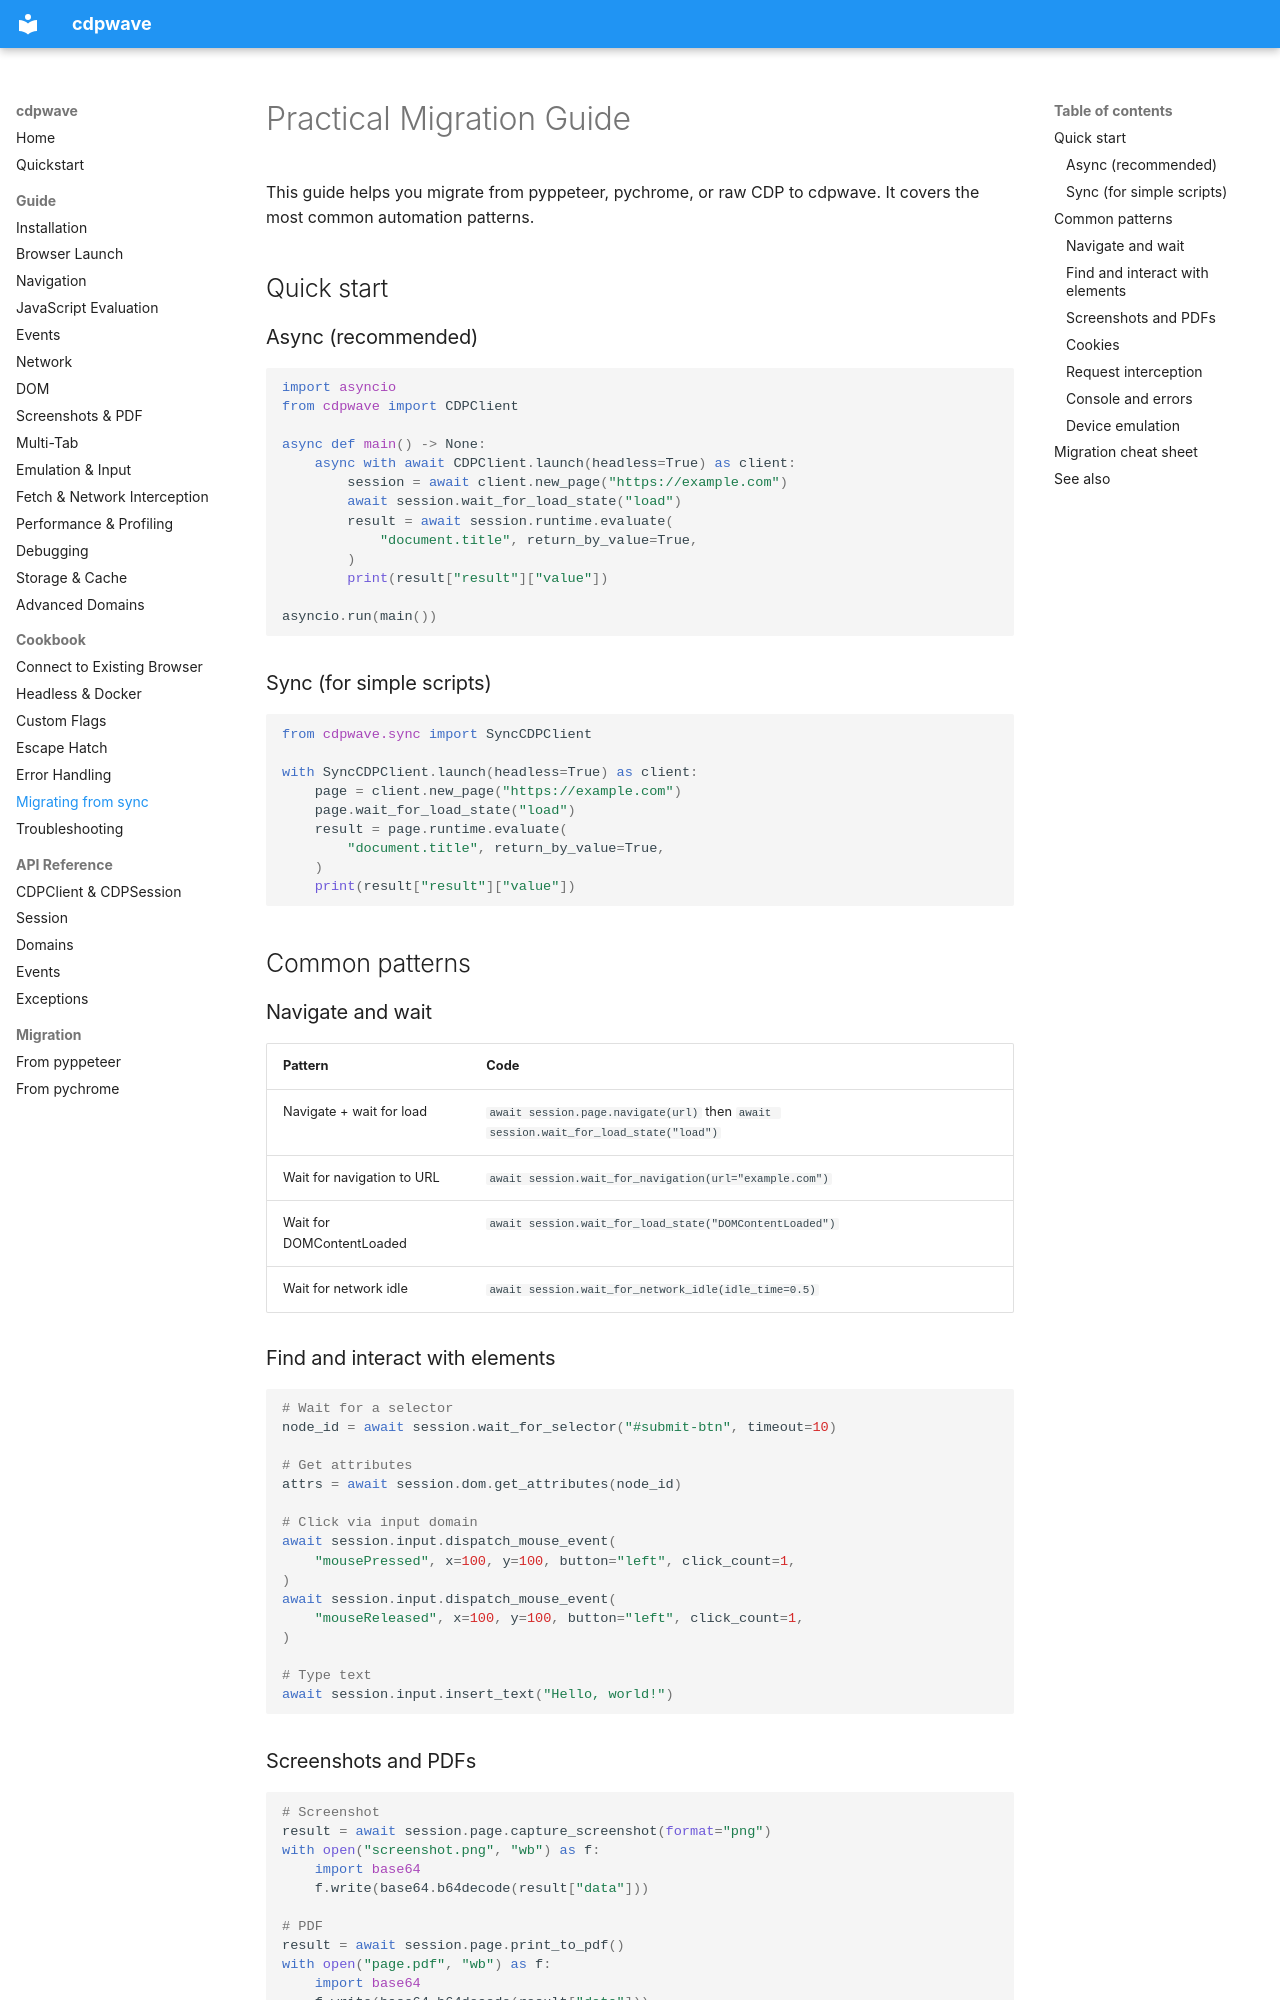

repository: MathiasPaulenko/cdpwave · page: cookbook/migrating/index.html · generator: mkdocs

# Practical Migration Guide

This guide helps you migrate from pyppeteer, pychrome, or raw CDP
to cdpwave. It covers the most common automation patterns.

## Quick start

### Async (recommended)

```python
import asyncio
from cdpwave import CDPClient

async def main() -> None:
    async with await CDPClient.launch(headless=True) as client:
        session = await client.new_page("https://example.com")
        await session.wait_for_load_state("load")
        result = await session.runtime.evaluate(
            "document.title", return_by_value=True,
        )
        print(result["result"]["value"])

asyncio.run(main())
```

### Sync (for simple scripts)

```python
from cdpwave.sync import SyncCDPClient

with SyncCDPClient.launch(headless=True) as client:
    page = client.new_page("https://example.com")
    page.wait_for_load_state("load")
    result = page.runtime.evaluate(
        "document.title", return_by_value=True,
    )
    print(result["result"]["value"])
```

## Common patterns

### Navigate and wait

| Pattern | Code |
|---|---|
| Navigate + wait for load | `await session.page.navigate(url)` then `await session.wait_for_load_state("load")` |
| Wait for navigation to URL | `await session.wait_for_navigation(url="example.com")` |
| Wait for DOMContentLoaded | `await session.wait_for_load_state("DOMContentLoaded")` |
| Wait for network idle | `await session.wait_for_network_idle(idle_time=0.5)` |

### Find and interact with elements

```python
# Wait for a selector
node_id = await session.wait_for_selector("#submit-btn", timeout=10)

# Get attributes
attrs = await session.dom.get_attributes(node_id)

# Click via input domain
await session.input.dispatch_mouse_event(
    "mousePressed", x=100, y=100, button="left", click_count=1,
)
await session.input.dispatch_mouse_event(
    "mouseReleased", x=100, y=100, button="left", click_count=1,
)

# Type text
await session.input.insert_text("Hello, world!")
```

### Screenshots and PDFs

```python
# Screenshot
result = await session.page.capture_screenshot(format="png")
with open("screenshot.png", "wb") as f:
    import base64
    f.write(base64.b64decode(result["data"]))

# PDF
result = await session.page.print_to_pdf()
with open("page.pdf", "wb") as f:
    import base64
    f.write(base64.b64decode(result["data"]))
```
